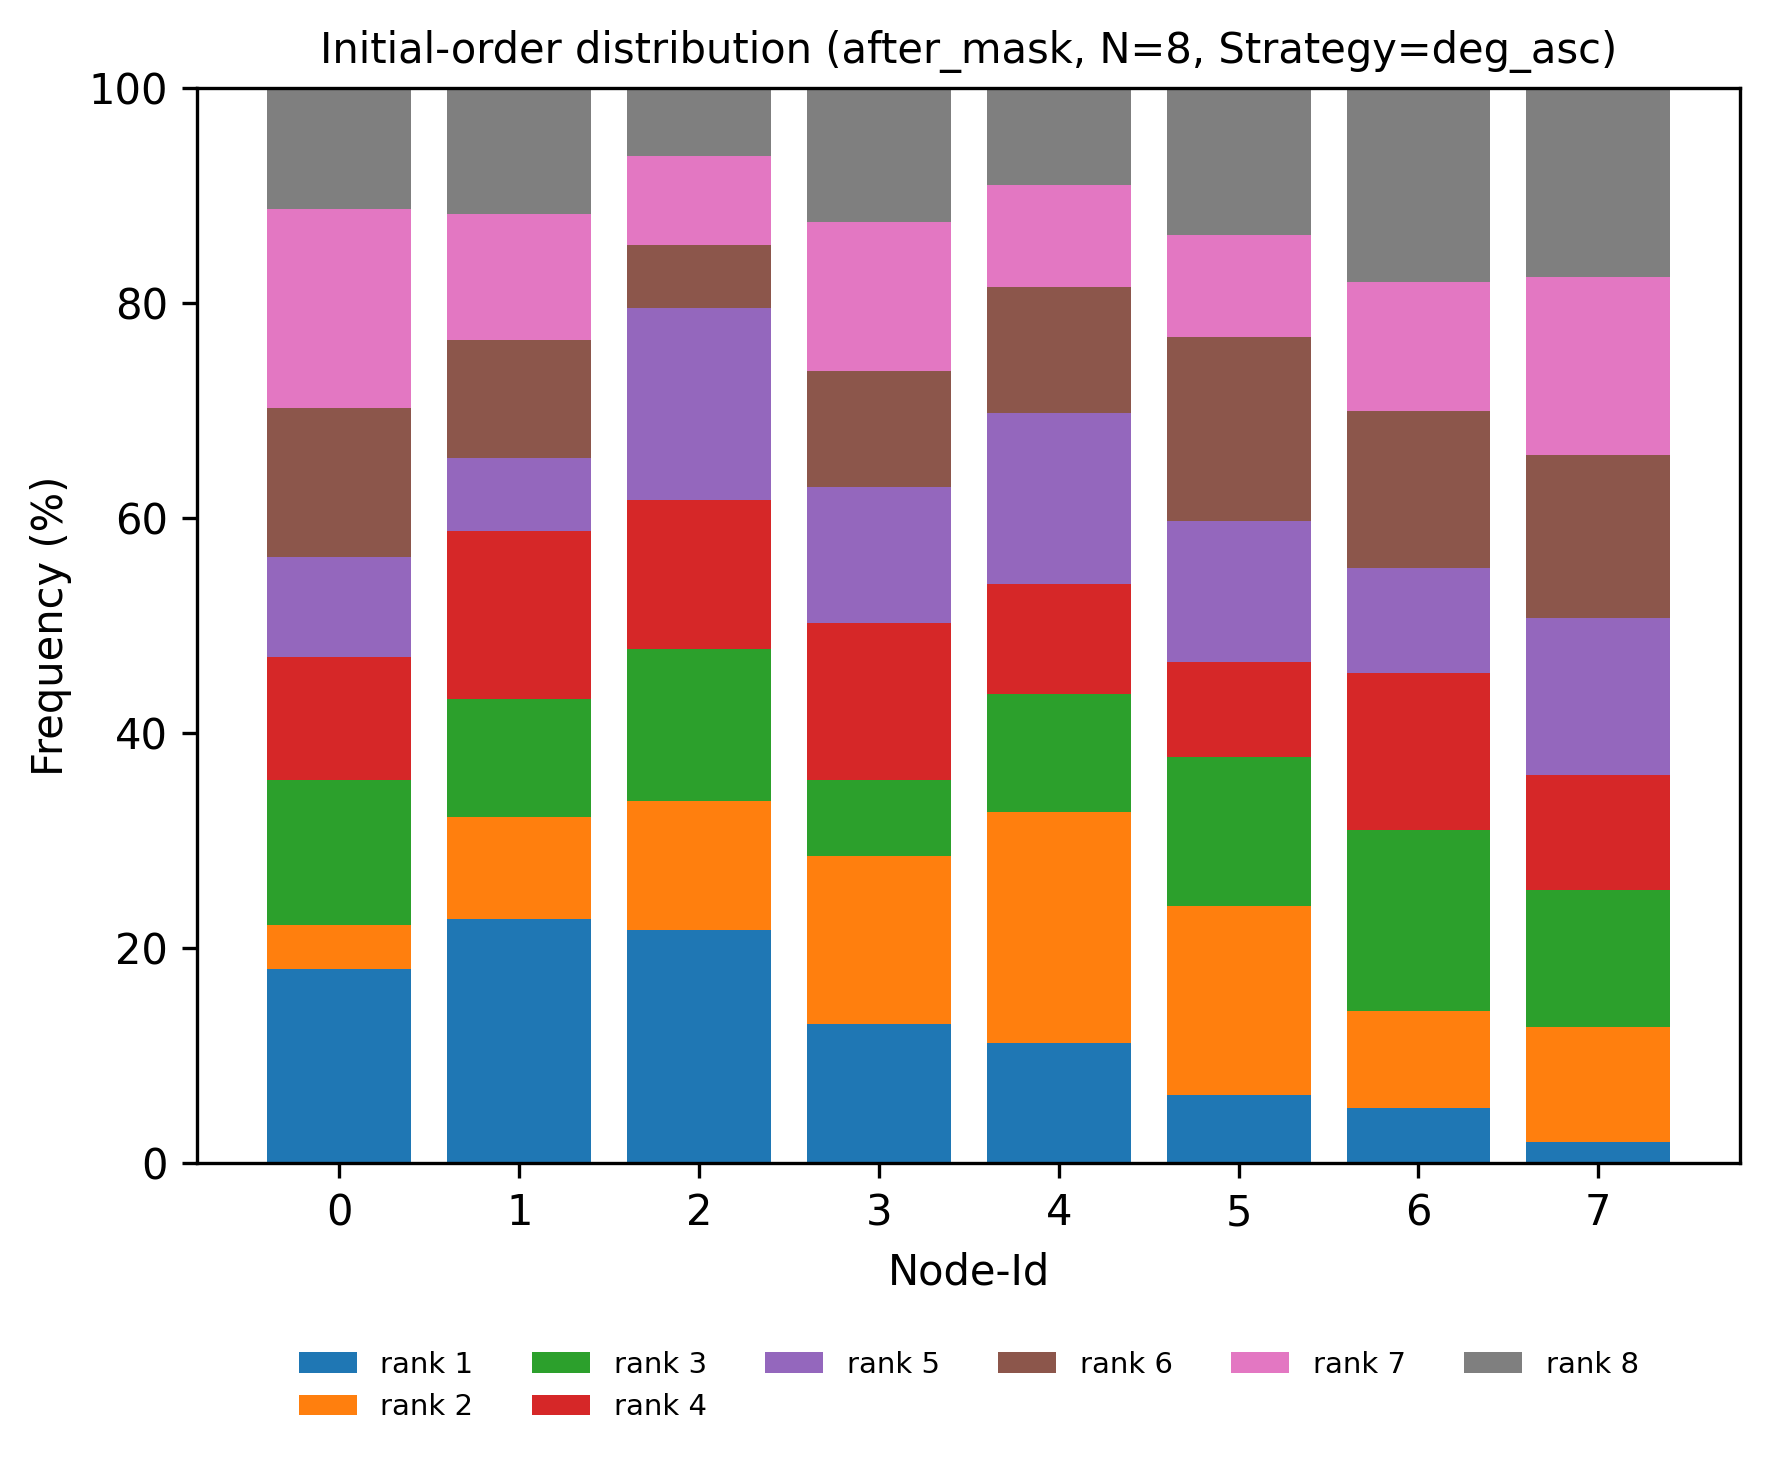

The data file committed next to this chart (first rows):
node, rank, count, ratio
0, 1, 74, 0.1805
0, 2, 17, 0.04146
0, 3, 55, 0.1341
0, 4, 47, 0.1146
0, 5, 38, 0.09268
0, 6, 57, 0.139
0, 7, 76, 0.1854
0, 8, 46, 0.1122
1, 1, 93, 0.2268
1, 2, 39, 0.09512
1, 3, 45, 0.1098
1, 4, 64, 0.1561
1, 5, 28, 0.06829
1, 6, 45, 0.1098
1, 7, 48, 0.1171
1, 8, 48, 0.1171
2, 1, 89, 0.2171
2, 2, 49, 0.1195
2, 3, 58, 0.1415
2, 4, 57, 0.139
2, 5, 73, 0.178
2, 6, 24, 0.05854
2, 7, 34, 0.08293
2, 8, 26, 0.06341
3, 1, 53, 0.1293
3, 2, 64, 0.1561
3, 3, 29, 0.07073
3, 4, 60, 0.1463
3, 5, 52, 0.1268
3, 6, 44, 0.1073
3, 7, 57, 0.139
3, 8, 51, 0.1244
4, 1, 46, 0.1122
4, 2, 88, 0.2146
4, 3, 45, 0.1098
4, 4, 42, 0.1024
4, 5, 65, 0.1585
4, 6, 48, 0.1171
4, 7, 39, 0.09512
4, 8, 37, 0.09024
5, 1, 26, 0.06341
5, 2, 72, 0.1756
5, 3, 57, 0.139
5, 4, 36, 0.0878
5, 5, 54, 0.1317
5, 6, 70, 0.1707
5, 7, 39, 0.09512
5, 8, 56, 0.1366
6, 1, 21, 0.05122
6, 2, 37, 0.09024
6, 3, 69, 0.1683
6, 4, 60, 0.1463
6, 5, 40, 0.09756
6, 6, 60, 0.1463
6, 7, 49, 0.1195
6, 8, 74, 0.1805
7, 1, 8, 0.01951
7, 2, 44, 0.1073
7, 3, 52, 0.1268
7, 4, 44, 0.1073
... 4 more rows
